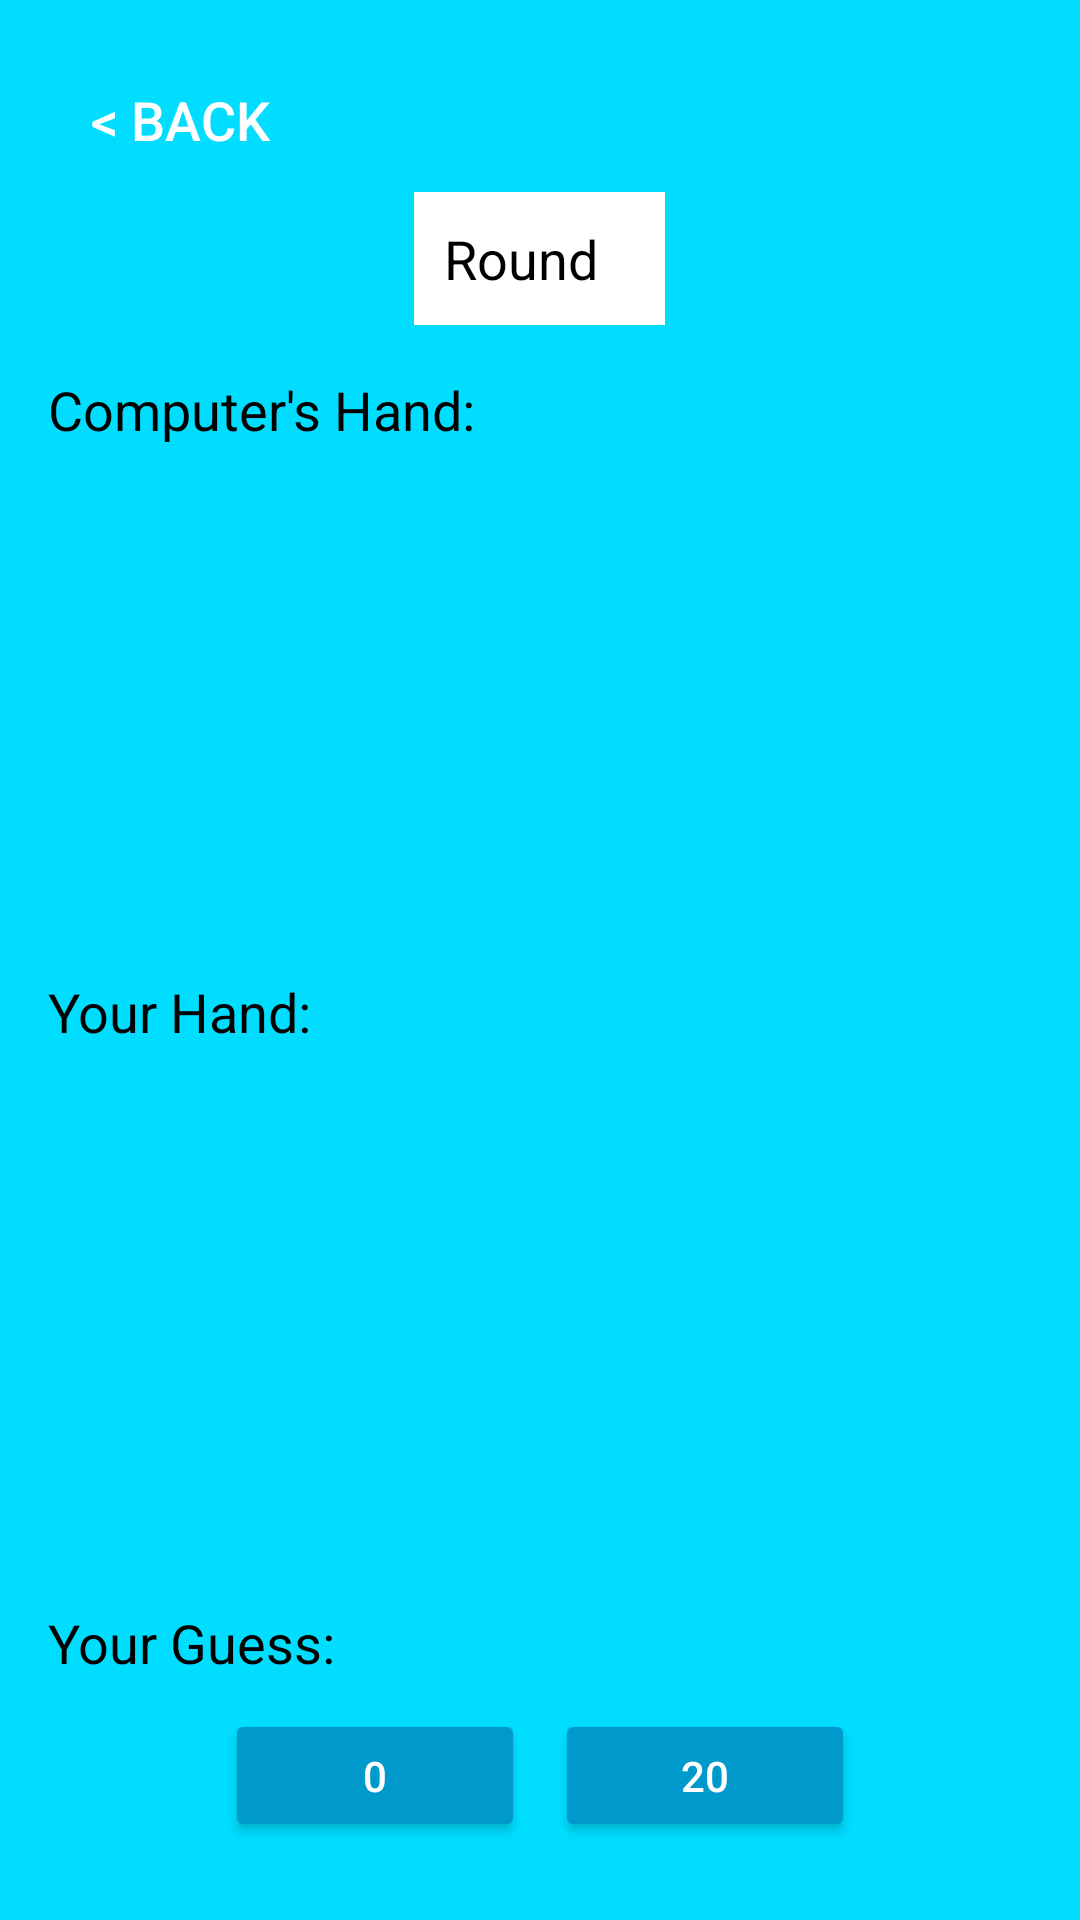

This screen was rendered from an Android layout file. Write that file and the resources it references.
<!-- AndroidManifest.xml: application theme Theme.Game_1520 -->
<!-- res/layout/activity_game.xml -->
<?xml version="1.0" encoding="utf-8"?>
<LinearLayout xmlns:android="http://schemas.android.com/apk/res/android"
    android:id="@+id/game"
    android:layout_width="match_parent"
    android:layout_height="match_parent"
    android:background="@android:color/holo_blue_bright"
    android:orientation="vertical"
    android:padding="16dp"
    android:theme="@style/Theme.AppCompat.Light.NoActionBar">

    <Button
        android:id="@+id/back_button"
        style="@style/Widget.AppCompat.Button.Borderless"
        android:layout_width="wrap_content"
        android:layout_height="wrap_content"
        android:layout_gravity="start"
        android:backgroundTint="@android:color/holo_blue_dark"
        android:onClick="onBackPressed"
        android:text="@string/back"
        android:textColor="@android:color/white"
        android:textSize="18sp" />

    <LinearLayout
        android:layout_width="wrap_content"
        android:layout_height="wrap_content"
        android:layout_gravity="center"
        android:background="@android:color/white"
        android:orientation="horizontal"
        android:padding="10dp">

        <TextView
            android:layout_width="wrap_content"
            android:layout_height="wrap_content"
            android:layout_marginEnd="8dp"
            android:text="@string/round"
            android:textColor="@android:color/black"
            android:textSize="18sp" />

        <TextView
            android:id="@+id/round"
            android:layout_width="wrap_content"
            android:layout_height="wrap_content"
            android:text=""
            android:textColor="@android:color/black"
            android:textSize="18sp" />

    </LinearLayout>

    <TextView
        android:layout_width="wrap_content"
        android:layout_height="wrap_content"
        android:layout_gravity="start"
        android:layout_marginTop="16dp"
        android:text="@string/computers_hand"
        android:textColor="@android:color/black"
        android:textSize="18sp" />

    <LinearLayout
        android:layout_width="wrap_content"
        android:layout_height="wrap_content"
        android:layout_gravity="center"
        android:orientation="horizontal"
        android:padding="10dp">

        <ImageView
            android:id="@+id/computer_right_hand"
            android:layout_width="100sp"
            android:layout_height="100sp"
            android:layout_marginEnd="30dp"
            android:contentDescription="@string/computer_right_hand"
            android:rotationX="180"
            android:src="@drawable/zero" />

        <ImageView
            android:id="@+id/computer_left_hand"
            android:layout_width="100sp"
            android:layout_height="100sp"
            android:layout_marginStart="30dp"
            android:contentDescription="@string/computer_left_hand"
            android:rotation="180"
            android:src="@drawable/zero" />

    </LinearLayout>

    <TextView
        android:id="@+id/guess"
        android:layout_width="wrap_content"
        android:layout_height="wrap_content"
        android:layout_gravity="center"
        android:layout_marginTop="16dp"
        android:background="@android:color/white"
        android:text=""
        android:textColor="@android:color/black"
        android:textSize="18sp" />

    <TextView
        android:layout_width="wrap_content"
        android:layout_height="wrap_content"
        android:layout_gravity="start"
        android:layout_marginTop="16dp"
        android:text="@string/your_hand"
        android:textColor="@android:color/black"
        android:textSize="18sp" />

    <LinearLayout
        android:layout_width="wrap_content"
        android:layout_height="wrap_content"
        android:layout_gravity="center"
        android:orientation="horizontal"
        android:padding="10dp">

        <ImageView
            android:id="@+id/left_hand_image"
            android:layout_width="150sp"
            android:layout_height="150sp"
            android:layout_marginEnd="20dp"
            android:contentDescription="@string/your_left_hand"
            android:src="@drawable/zero" />

        <ImageView
            android:id="@+id/right_hand_image"
            android:layout_width="150sp"
            android:layout_height="150sp"
            android:layout_marginStart="20dp"
            android:contentDescription="@string/your_right_hand"
            android:rotationY="180"
            android:src="@drawable/zero" />

    </LinearLayout>

    <TextView
        android:layout_width="wrap_content"
        android:layout_height="wrap_content"
        android:layout_gravity="start"
        android:layout_marginTop="16dp"
        android:text="@string/your_guess"
        android:textColor="@android:color/black"
        android:textSize="18sp" />

    <LinearLayout
        android:layout_width="match_parent"
        android:layout_height="wrap_content"
        android:layout_gravity="center"
        android:gravity="center"
        android:orientation="horizontal"
        android:padding="10dp">

        <Button
            android:id="@+id/btn0"
            android:layout_width="100sp"
            android:layout_height="wrap_content"
            android:backgroundTint="@android:color/holo_blue_dark"
            android:text="0"
            android:textColor="@android:color/white" />

        <Button
            android:id="@+id/btn20"
            android:layout_width="100sp"
            android:layout_height="wrap_content"
            android:layout_marginStart="10dp"
            android:backgroundTint="@android:color/holo_blue_dark"
            android:text="20"
            android:textColor="@android:color/white" />

    </LinearLayout>

    <LinearLayout
        android:layout_width="match_parent"
        android:layout_height="wrap_content"
        android:layout_gravity="center"
        android:gravity="center"
        android:orientation="horizontal"
        android:padding="10dp">

        <Button
            android:id="@+id/btn5"
            android:layout_width="75sp"
            android:layout_height="wrap_content"
            android:backgroundTint="@android:color/holo_blue_dark"
            android:text="5"
            android:textColor="@android:color/white" />

        <Button
            android:id="@+id/btn10"
            android:layout_width="75sp"
            android:layout_height="wrap_content"
            android:layout_marginStart="10dp"
            android:backgroundTint="@android:color/holo_blue_dark"
            android:text="10"
            android:textColor="@android:color/white" />

        <Button
            android:id="@+id/btn15"
            android:layout_width="75sp"
            android:layout_height="wrap_content"
            android:layout_marginStart="10dp"
            android:backgroundTint="@android:color/holo_blue_dark"
            android:text="15"
            android:textColor="@android:color/white" />

    </LinearLayout>

    <Button
        android:id="@+id/continue_button"
        android:layout_width="300sp"
        android:layout_height="wrap_content"
        android:layout_gravity="center_horizontal"
        android:layout_marginTop="16dp"
        android:backgroundTint="@android:color/holo_blue_dark"
        android:text="@string/continue_"
        android:textColor="@android:color/white" />
</LinearLayout>
<!-- resources referenced by this layout -->
<resources>
  <string name="back">&lt; Back</string>
  <string name="computer_left_hand">Computer Left Hand</string>
  <string name="computer_right_hand">Computer Right Hand</string>
  <string name="computers_hand">Computer\'s Hand:</string>
  <string name="continue_">Continue</string>
  <string name="round">"Round "</string>
  <string name="your_guess">"Your Guess: "</string>
  <string name="your_hand">"Your Hand: "</string>
  <string name="your_left_hand">Your Left Hand</string>
  <string name="your_right_hand">Your Right Hand</string>
  <style name="Theme.Game_1520" parent="Base.Theme.Game_1520" />
  <style name="Base.Theme.Game_1520" parent="Theme.Material3.DayNight.NoActionBar">
          
          
      </style>
</resources>
